Run: headless pygame with SDL's dummy video driver; simulated clock (each Clock.tick advances the game by its frame time, no real sleeping); random seed 0; keys injected as events and as key.get_pressed() state; mouse plan: one left click at the window centre at the start of phase 2, then a move to the lower-right quarter at the start of phase 3.
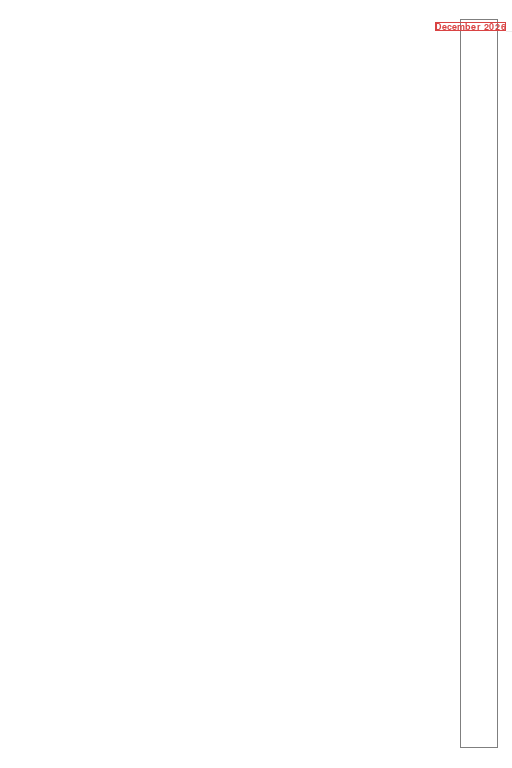
Frame 1 of 1 · flips 1–60 · no input

The pygame program that drew these frames:

#!/usr/bin/env python

import os
import pygame
import random
import sys
import time
from collections import namedtuple
from datetime import timedelta, datetime

pygame.init()
pygame.font.init()
sys_font = pygame.font.SysFont("fixed", 14)

iphone_dims = 320, 480
target_box_width = 0.075
target_box_padding = 0.025
draw_color = pygame.Color(127, 127, 127, 255)
line_color = pygame.Color(237, 237, 237, 255)
backdrop_color = pygame.Color(255, 255, 255, 255)
text_color = pygame.Color(67, 67, 67, 255)
rect_color = pygame.Color(217, 67, 67, 255)

# Query display modes and choose the second largest
modes = pygame.display.list_modes()
window_height = modes[1][1] if len(modes) > 1 else modes[0][1]

def DimensionToPixels(dimension):
  return int((1.0 * dimension * window_height) / iphone_dims[1])

def DimensionsToPixels(dimensions):
  return [DimensionToPixels(x) for x in dimensions]

# Create the simulation window
window_dimensions = [d for d in DimensionsToPixels(iphone_dims)]
window = pygame.display.set_mode(window_dimensions, pygame.DOUBLEBUF | \
                                   pygame.HWSURFACE | \
                                   pygame.RESIZABLE)
pygame.display.set_caption('Timeline')

def GetSurface():
  return pygame.display.get_surface()

def ClearSurface():
  GetSurface().fill(backdrop_color)

def DrawTargetBox():
  box = [iphone_dims[0] * (1.0 - target_box_width - target_box_padding),
         iphone_dims[1] * target_box_padding,
         iphone_dims[0] * target_box_width,
         iphone_dims[1] * (1.0 - target_box_padding * 2)]
  pygame.draw.rect(GetSurface(), draw_color, DimensionsToPixels(box), 1)

def DrawLabel(x_off, y_off, label, color, border=False):
  max_y = 1.0 - target_box_padding * 2
  y_off = y_off * max_y + target_box_padding * iphone_dims[1]
  ts = sys_font.render(label, True, color)
  offset = DimensionsToPixels([x_off, y_off])
  GetSurface().blit(ts, offset)
  pygame.draw.line(GetSurface(), line_color,
                   (offset[0] + ts.get_width(), offset[1] + ts.get_height()),
                   (window_dimensions[0], offset[1] + ts.get_height()), 1)
  if border:
    pygame.draw.rect(GetSurface(), color,
                     [offset[0], offset[1], ts.get_width(), ts.get_height()], 1)

def DrawLabels(labels, x_off, transparency):
  color = pygame.Color(*[int(x + transparency * (y - x)) for x, y in zip(text_color, backdrop_color)])
  for label, pos in zip(labels, xrange(len(labels))):
    DrawLabel(x_off, (float(pos) * iphone_dims[1]) / (len(labels) - 1), label, color)

def EnforceBounds(val, min_val, max_val):
  val = max(val, min_val)
  return min(val, max_val)

def ProcessMotion(active, last_pos):
  new_pos = last_pos
  for event in pygame.event.get():
    if event.type == pygame.QUIT or event.type == pygame.KEYDOWN:
      return sys.exit(0)
    if active:
      if event.type == pygame.MOUSEMOTION:
        if event.buttons[0]:
          new_pos = event.pos
      elif event.type == pygame.MOUSEBUTTONUP:
        if event.button == 1:
          active = False
    else:
      if event.type == pygame.MOUSEBUTTONDOWN:
        if event.button == 1:
          x_pos, y_pos = [float(pos) / dim for pos, dim in zip(event.pos, window_dimensions)]
          if x_pos > (1.0 - target_box_width - target_box_padding) and \
                x_pos < (1.0 - target_box_padding) and \
                y_pos > target_box_padding and \
                y_pos < 1.0 - target_box_padding:
            active = True
            new_pos = event.pos

  x_ratio = EnforceBounds(float(new_pos[0]) / window_dimensions[0], 0.0, 1.0)
  old_y_ratio = EnforceBounds(float(last_pos[1]) / window_dimensions[1], 0.0, 1.0)
  y_ratio = EnforceBounds(float(new_pos[1]) / window_dimensions[1], 0.0, 1.0)
  y_delta = y_ratio - old_y_ratio

  return active, new_pos, x_ratio, y_ratio, y_delta

def GetNextMonth(date):
  if date.month == 12:
    return date.replace(year=date.year + 1, month=1, day=1, hour=0, minute=0, second=0, microsecond=0)
  else:
    return date.replace(month=date.month + 1, day=1, hour=0, minute=0, second=0, microsecond=0)

def GetRange(level, max_date, min_date, cur_date):
  num_ticks = max_date.year - min_date.year + 1
  end_fmt = '%Y'
  cur_fmt = '%B %Y'
  tick_fmt = '%Y'
  if level == 'years':
    max_date = max_date.replace(year=max_date.year + 1, month=1, day=1, hour=0, minute=0, second=0, microsecond=0)
    min_date = min_date.replace(month=1, day=1, hour=0, minute=0, second=0, microsecond=0)
    num_ticks = max_date.year - min_date.year + 1
  if level == 'months':
    max_date = cur_date.replace(year=cur_date.year + 1, month=1, day=1, hour=0, minute=0, second=0, microsecond=0)
    min_date = cur_date.replace(month=1, day=1, hour=0, minute=0, second=0, microsecond=0)
    num_ticks = 13
    end_fmt = '%B %Y'
    cur_fmt = '%B %d'
    tick_fmt = '%B %Y'
  if level == 'days':
    max_date = GetNextMonth(cur_date)
    min_date = cur_date.replace(day=1, hour=0, minute=0, second=0, microsecond=0)
    num_ticks = (max_date - min_date).days + 1
    end_fmt = '%B %d %Y'
    cur_fmt = '%H:00'
    tick_fmt = '%B %d'
  if level == 'hours':
    min_date = cur_date.replace(hour=0, minute=0, second=0, microsecond=0)
    max_date = min_date + timedelta(days=1)
    num_ticks = 13
    end_fmt = '%B %d %Y'
    cur_fmt = '%H:%M'
    tick_fmt = '%H:00'
  return (max_date, min_date, num_ticks, tick_fmt, cur_fmt, end_fmt)

def main():
  max_date = datetime.utcnow()
  min_date = datetime(year=2008, month=3, day=13)
  cur_date = datetime.utcnow()
  active = False
  last_pos = 0, 0
  x_ratio, y_ratio = 0.0, 0.0

  # Rates encompass: X years, 12 months, 28-31 days, 24 hours.
  levels = ['hours', 'days', 'months', 'years']
  level = levels[-1]

  while True:
    ClearSurface()
    active, last_pos, x_ratio, y_ratio, y_delta = ProcessMotion(active, last_pos)
    if active:
      active_range = x_ratio / (1.0 / len(levels))
      level = levels[int(active_range)]

    end_date, start_date, num_ticks, tick_fmt, cur_fmt, end_fmt = GetRange(level, max_date, min_date, cur_date)
    delta = end_date - start_date
    secs_delta = delta.days * (3600*24) + delta.seconds

    if not active:
      DrawTargetBox()
    else:
      cur_date = end_date - timedelta(seconds=int(y_ratio * secs_delta))
      # This is a small fix to keep the dates from going haywire at the top end.
      if cur_date == end_date:
        cur_date -= timedelta(seconds=1)
      labels = [(end_date - timedelta(seconds=(secs_delta*i)/num_ticks)).strftime(end_fmt if i==0 or i==num_ticks-1 else tick_fmt) for i in xrange(num_ticks)]
      DrawLabels(labels, int(0.85 * iphone_dims[0]), 0)

    cur_delta = end_date - cur_date
    cur_secs_delta = cur_delta.days * (3600*24) + cur_delta.seconds
    DrawLabel(int(0.85 * iphone_dims[0]), (cur_secs_delta * iphone_dims[1]) / secs_delta,
              cur_date.strftime(cur_fmt), rect_color, border=True)

    pygame.display.flip()

if __name__ == '__main__':
  main()
